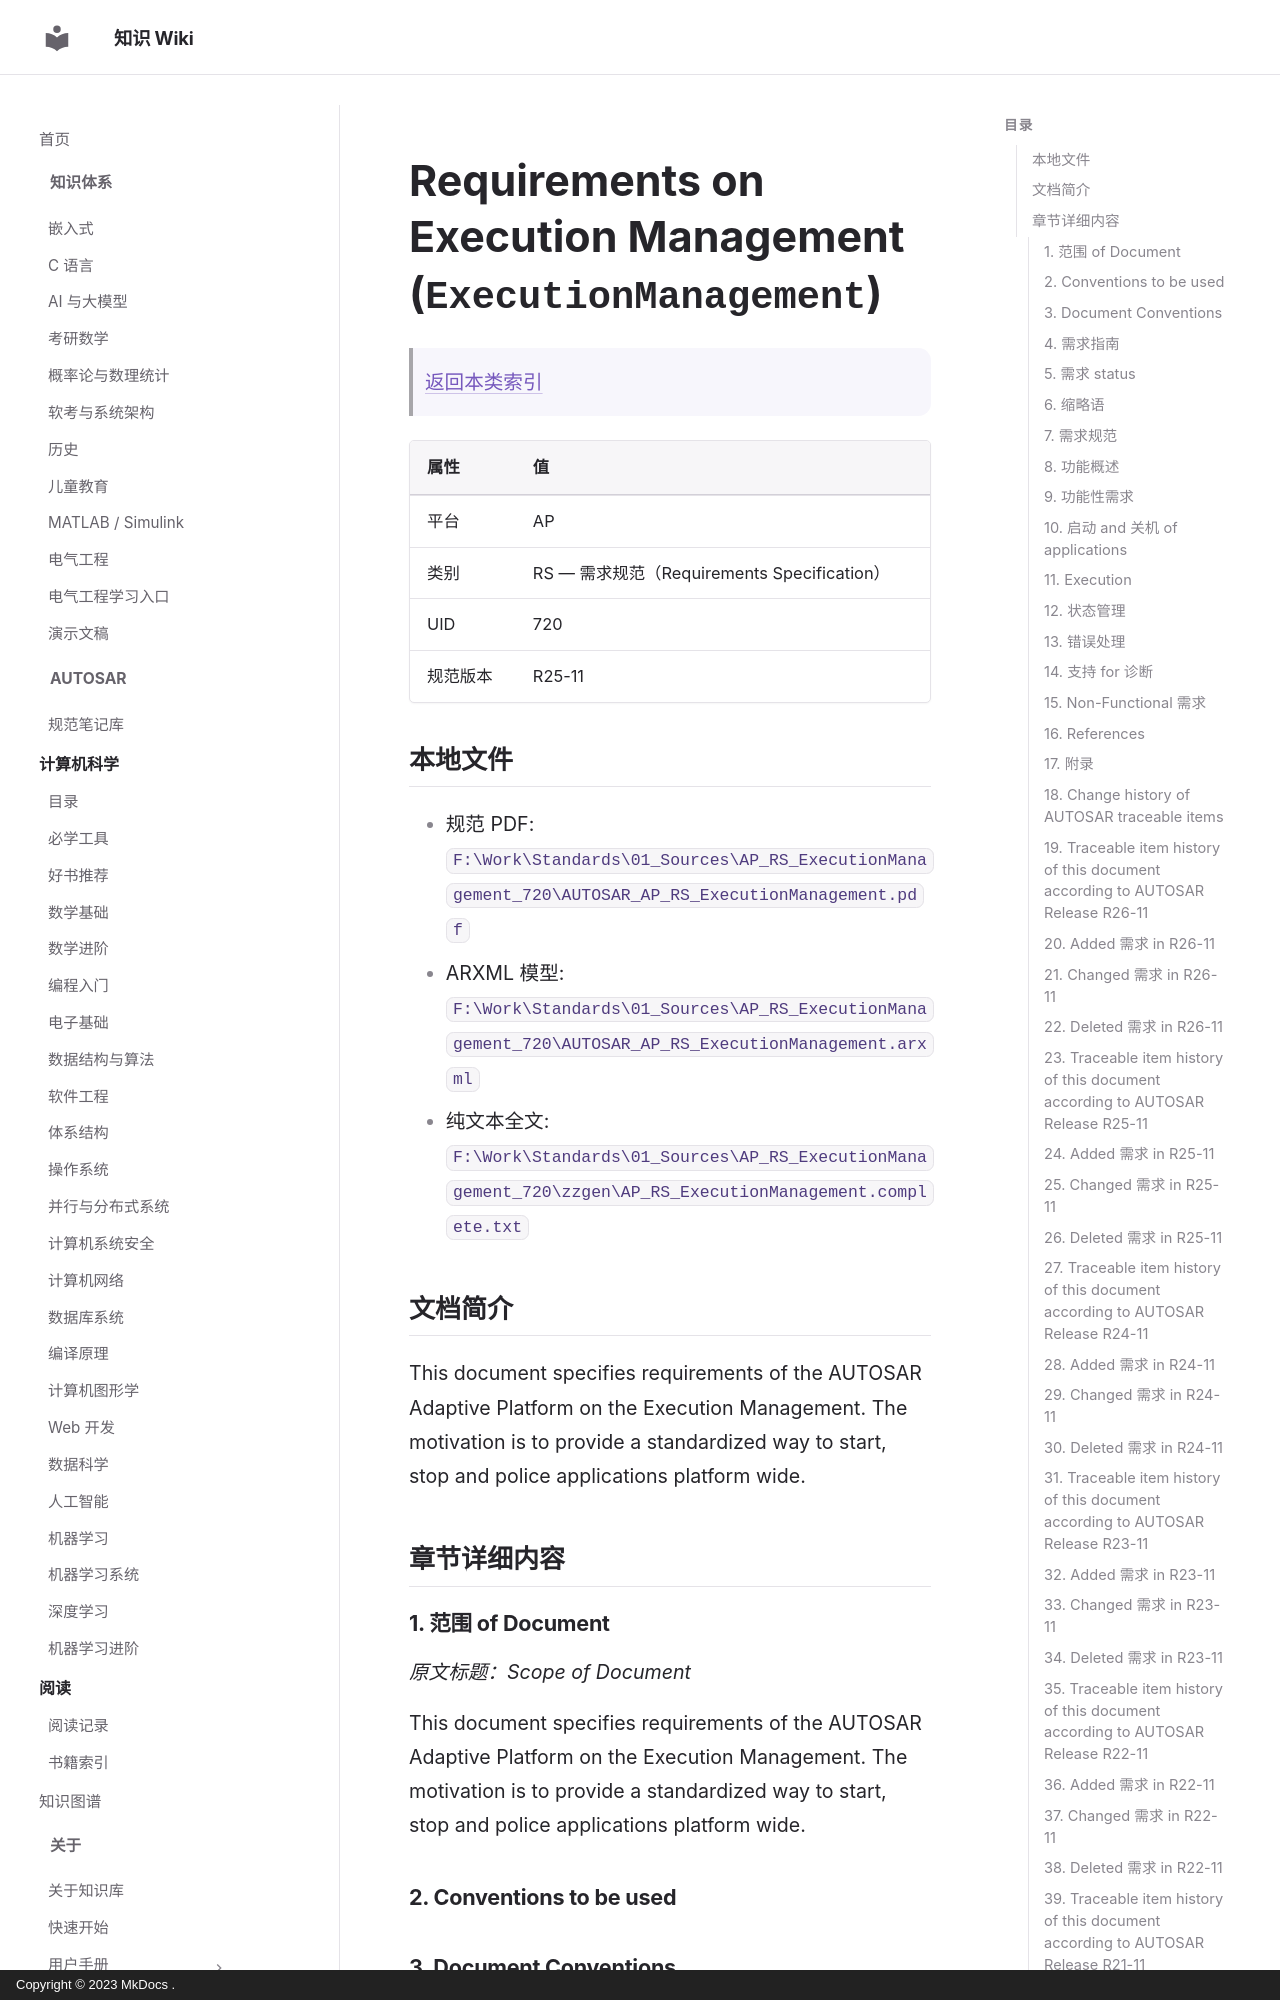

repository: ilikui/wiki · page: types/autosar/specs/AP/RS/ExecutionManagement/index.html · generator: mkdocs · copyright: Copyright © 2023 MkDocs .

# Requirements on Execution Management (`ExecutionManagement`)

> [返回本类索引](index.md)

| 属性 | 值 |
|---|---|
| 平台 | AP |
| 类别 | RS — 需求规范（Requirements Specification） |
| UID | 720 |
| 规范版本 | R25-11 |

## 本地文件

- 规范 PDF: `F:\Work\Standards\01_Sources\AP_RS_ExecutionManagement_720\AUTOSAR_AP_RS_ExecutionManagement.pdf`
- ARXML 模型: `F:\Work\Standards\01_Sources\AP_RS_ExecutionManagement_720\AUTOSAR_AP_RS_ExecutionManagement.arxml`
- 纯文本全文: `F:\Work\Standards\01_Sources\AP_RS_ExecutionManagement_720\zzgen\AP_RS_ExecutionManagement.complete.txt`

## 文档简介

This document specifies requirements of the AUTOSAR Adaptive Platform on the Execution Management. The motivation is to provide a standardized way to start, stop and police applications platform wide.

## 章节详细内容

### 1. 范围 of Document
*原文标题：Scope of Document*

This document specifies requirements of the AUTOSAR Adaptive Platform on the Execution Management. The motivation is to provide a standardized way to start, stop and police applications platform wide.

### 2. Conventions to be used

### 3. Document Conventions

The representation of requirements in AUTOSAR documents follows the table specified in , see .

The verbal forms for the expression of obligation specified in  shall be used to indicate requirements, see .

### 4. 需求指南
*原文标题：Requirements Guidelines*

There are no special requirement guidelines for this document.
